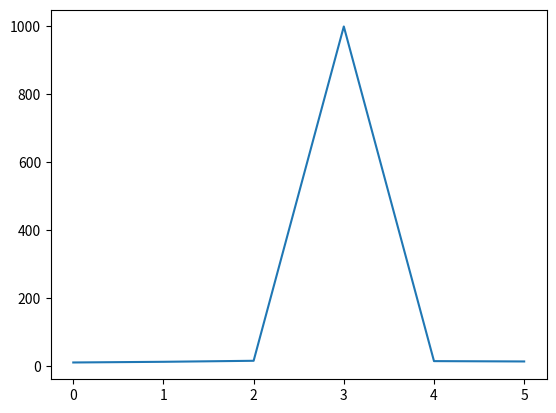

Write Python code to recreate this figure.
# Run this cell
x = 10

# Run this cell after the one above
print(x)

# After restarting the kernel, run ONLY this cell
print(x)

data = [10, 12, None, 15, 1000, 14, None, 13]
data

len(data)

# A quick look at the raw data
data

cleaned = [x for x in data if x is not None]
cleaned

len(data), len(cleaned)

import matplotlib.pyplot as plt

plt.plot(cleaned)
plt.show()